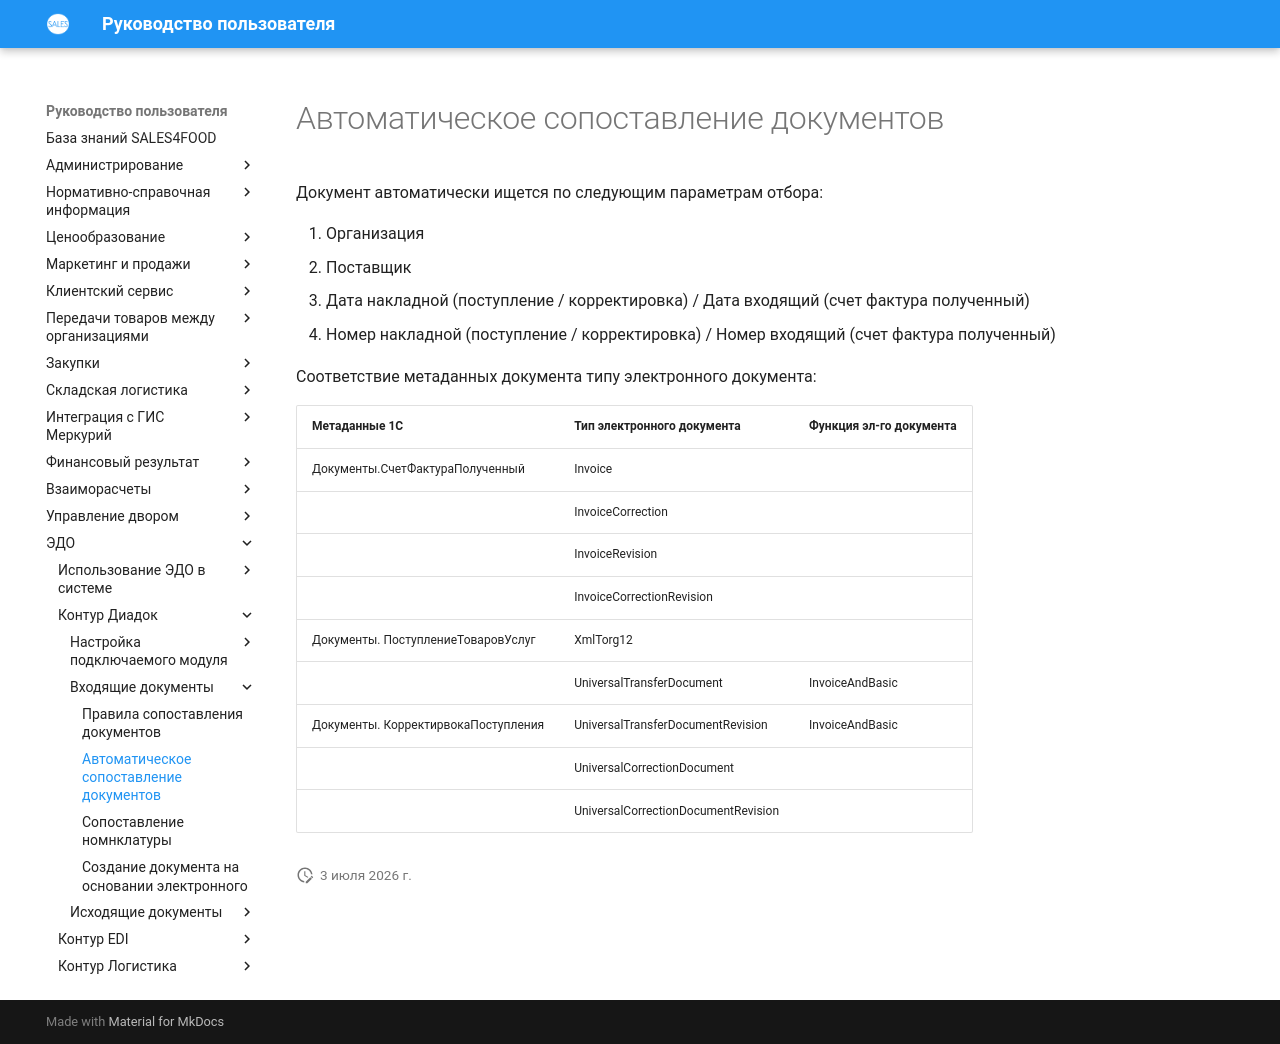

repository: Konstanta-it/sales4food · page: EDM/KonturDiadoc/IncomingDocuments/AutoMatch/index.html · generator: mkdocs

# Автоматическое сопоставление документов

Документ автоматически ищется по следующим параметрам отбора:

1.	Организация 
2.	Поставщик
3.	Дата накладной (поступление / корректировка) / Дата входящий (счет фактура полученный)
4.	Номер накладной (поступление / корректировка) / Номер входящий (счет фактура полученный)

Соответствие метаданных документа типу электронного документа:

| Метаданные 1С | Тип электронного документа | Функция эл-го документа |
| ------- | ------- | ------- |
| Документы.СчетФактураПолученный | Invoice |  |
|  | InvoiceCorrection |  |
|  | InvoiceRevision |  |
|  | InvoiceCorrectionRevision |  |
| Документы. ПоступлениеТоваровУслуг | XmlTorg12 |  |
|  | UniversalTransferDocument | InvoiceAndBasic |
| Документы. КорректирвокаПоступления | UniversalTransferDocumentRevision | InvoiceAndBasic |
|  | UniversalCorrectionDocument |  |
|  | UniversalCorrectionDocumentRevision |  |
